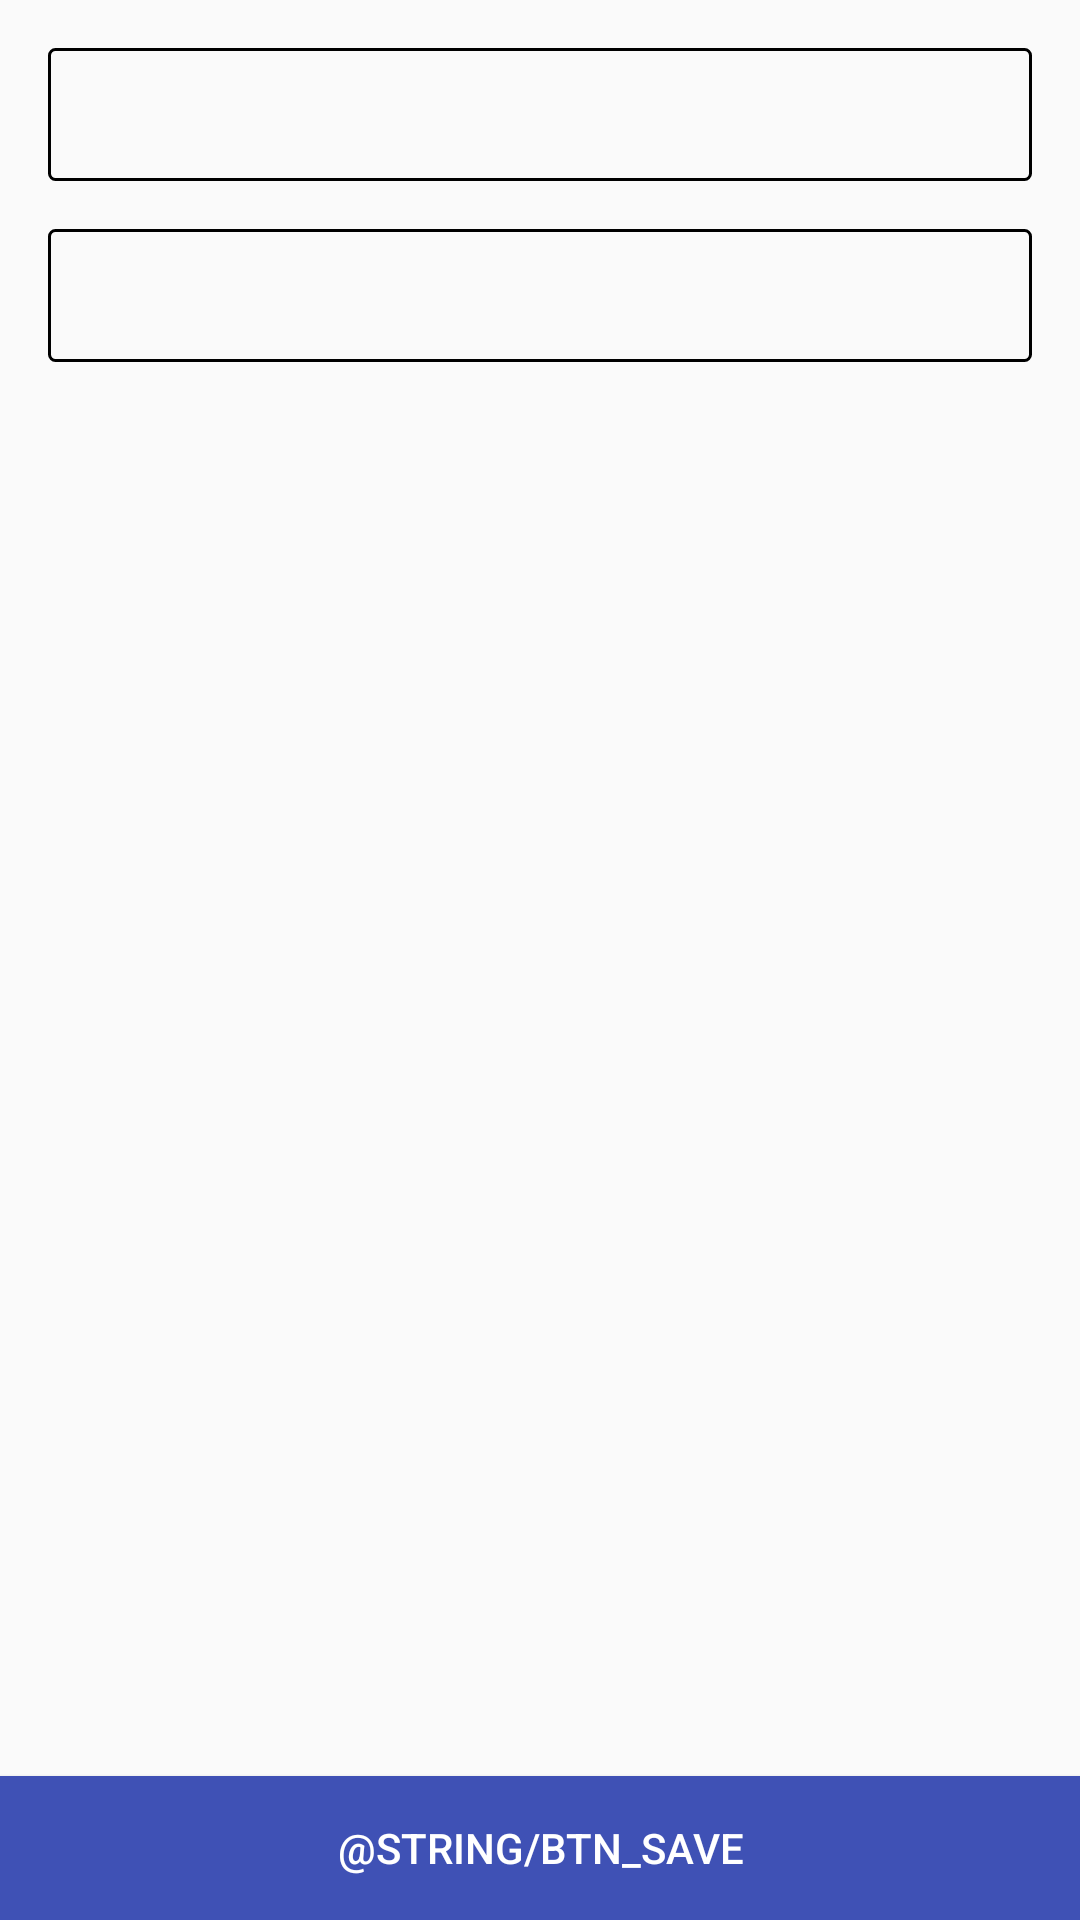

Here is an Android app screen rendered from its layout file. Give the layout XML and the strings, colors and styles it references.
<!-- AndroidManifest.xml: application theme AppTheme -->
<!-- res/layout/activity_details.xml -->
<?xml version="1.0" encoding="utf-8"?>
<androidx.constraintlayout.widget.ConstraintLayout xmlns:android="http://schemas.android.com/apk/res/android"
    xmlns:app="http://schemas.android.com/apk/res-auto"
    xmlns:tools="http://schemas.android.com/tools"
    android:layout_width="match_parent"
    android:layout_height="match_parent"
    tools:context=".kotlinsample.QuestionDetailsActivity"
    android:layout_margin="16dp">

    <EditText
        android:id="@+id/edit_Text_view_question"
        android:layout_width="match_parent"
        android:layout_height="wrap_content"
        android:layout_margin="16dp"
        android:padding="10dp"
        android:background="@drawable/text_border"
        app:layout_constraintTop_toTopOf="parent"
        app:layout_constraintRight_toRightOf="parent"
        app:layout_constraintLeft_toLeftOf="parent"/>

    <EditText
        android:id="@+id/edit_Text_view_answer"
        android:layout_width="match_parent"
        android:layout_height="wrap_content"
        android:layout_margin="16dp"
        android:padding="10dp"
        android:background="@drawable/text_border"
        app:layout_constraintTop_toBottomOf="@+id/edit_Text_view_question"
        app:layout_constraintRight_toRightOf="parent"
        app:layout_constraintLeft_toLeftOf="parent"/>

    <Button
        android:id="@+id/button_save"
        android:layout_width="match_parent"
        android:layout_height="wrap_content"
        android:background="@color/colorPrimary"
        android:textColor="@color/colorWhite"
        android:text="@string/btn_Save"
        app:layout_constraintBottom_toBottomOf="parent"
        app:layout_constraintRight_toRightOf="parent"
        app:layout_constraintLeft_toLeftOf="parent"/>

</androidx.constraintlayout.widget.ConstraintLayout>
<!-- resources referenced by this layout -->
<resources>
  <color name="colorPrimary">#3F51B5</color>
  <color name="colorWhite">#FFFFFF</color>
  <!-- drawable text_border (drawable-v24) -->
  <?xml version="1.0" encoding="utf-8"?>
  <shape
      xmlns:android="http://schemas.android.com/apk/res/android"
      android:shape="rectangle">
      <solid
          android:color="@android:color/transparent"/>
  
      <corners
          android:bottomRightRadius="2dp"
          android:bottomLeftRadius="2dp"
          android:topLeftRadius="2dp"
          android:topRightRadius="2dp"/>
      <stroke
          android:color="#000000"
          android:width="1dp"/>
  </shape>
  <style name="AppTheme" parent="Theme.AppCompat.Light.NoActionBar">
          
          <item name="colorPrimary">@color/colorPrimary</item>
          <item name="colorPrimaryDark">@color/colorPrimaryDark</item>
          <item name="colorAccent">@color/colorAccent</item>
          <item name="android:textColorPrimary">@color/white</item>
          <item name="android:textColorSecondary">@color/colorPrimary</item>
          <item name="android:itemBackground">@color/colorPrimary</item>
          <item name="colorControlNormal">@color/colorAccent</item>
          <item name="android:splitMotionEvents">false</item>
          <item name="android:windowEnableSplitTouch">false</item>
          <item name="android:windowContentOverlay">@null</item>
          <item name="windowActionModeOverlay">true</item>
      </style>
  <color name="colorPrimaryDark">#303F9F</color>
  <color name="colorAccent">#303F9F</color>
  <!-- not gathered from this repository: default colours our renderer supplied (Android Studio template values) -->
  <color name="white">#FFFFFFFF</color>
</resources>
